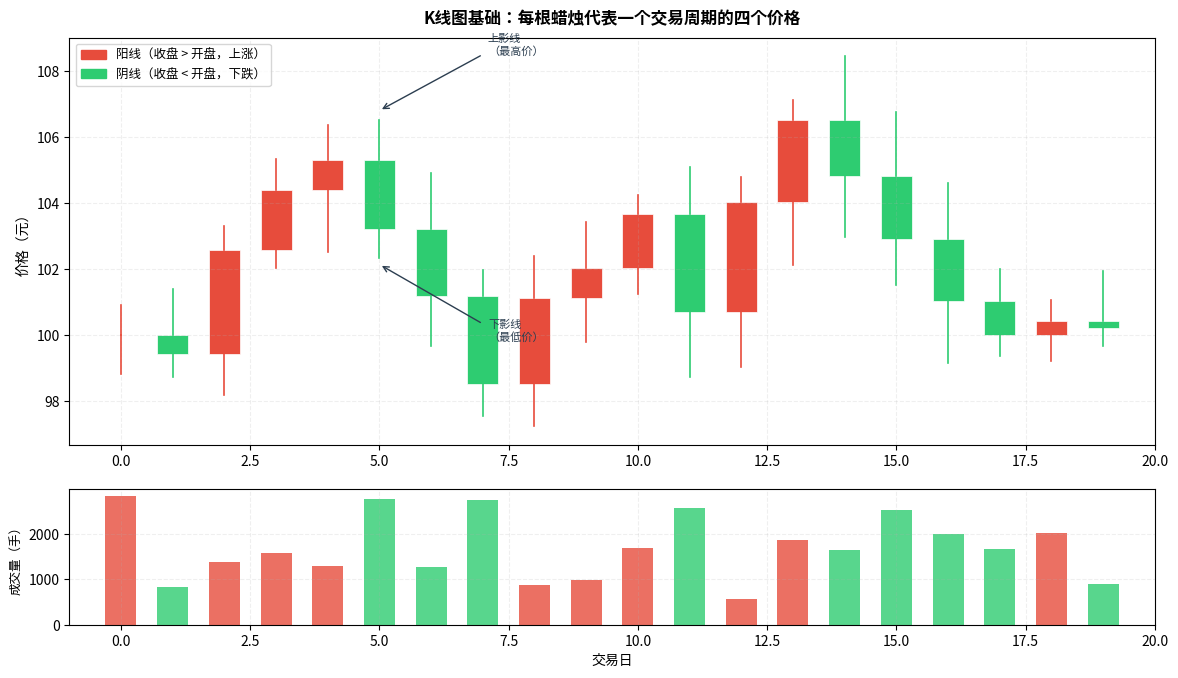

Source code (Python): (Note: this script raises an exception after producing the figure.)
"""
Chapter 4 图1：K线图基础讲解
绘制一段示例K线（OHLC + 成交量）
"""
import matplotlib
matplotlib.use('Agg')
import matplotlib.pyplot as plt
import matplotlib.font_manager as fm
import matplotlib.patches as mpatches
import numpy as np

FONT = 'Noto Sans CJK JP'
plt.rcParams['font.family'] = FONT
plt.rcParams['axes.unicode_minus'] = False

np.random.seed(42)
n = 20
dates = range(n)

# 生成合理的 OHLC 数据
closes = [100]
for _ in range(n - 1):
    closes.append(closes[-1] * (1 + np.random.uniform(-0.03, 0.035)))
closes = np.array(closes)

opens  = np.roll(closes, 1); opens[0] = 100
highs  = np.maximum(opens, closes) + np.random.uniform(0.5, 2, n)
lows   = np.minimum(opens, closes) - np.random.uniform(0.5, 2, n)
volumes = np.random.randint(500, 3000, n)

fig, (ax1, ax2) = plt.subplots(2, 1, figsize=(12, 7), gridspec_kw={'height_ratios': [3, 1]})

for i in range(n):
    color = '#e74c3c' if closes[i] >= opens[i] else '#2ecc71'
    # 蜡烛实体
    ax1.bar(i, abs(closes[i] - opens[i]), bottom=min(opens[i], closes[i]),
            color=color, width=0.6, edgecolor='white', linewidth=0.5)
    # 上下影线
    ax1.plot([i, i], [lows[i], min(opens[i], closes[i])], color=color, linewidth=1.2)
    ax1.plot([i, i], [max(opens[i], closes[i]), highs[i]], color=color, linewidth=1.2)
    # 成交量颜色
    ax2.bar(i, volumes[i], color=color, alpha=0.8, width=0.6)

# 标注K线结构（第5根）
i = 5
ax1.annotate('', xy=(i, highs[i] + 0.3), xytext=(i + 2, highs[i] + 2),
             arrowprops=dict(arrowstyle='->', color='#2c3e50'))
ax1.text(i + 2.1, highs[i] + 2, '上影线\n（最高价）', fontsize=8, color='#2c3e50',
         fontproperties=fm.FontProperties(family=FONT))
ax1.annotate('', xy=(i, lows[i] - 0.2), xytext=(i + 2, lows[i] - 2),
             arrowprops=dict(arrowstyle='->', color='#2c3e50'))
ax1.text(i + 2.1, lows[i] - 2.5, '下影线\n（最低价）', fontsize=8, color='#2c3e50',
         fontproperties=fm.FontProperties(family=FONT))

red_patch = mpatches.Patch(color='#e74c3c', label='阳线（收盘 > 开盘，上涨）')
green_patch = mpatches.Patch(color='#2ecc71', label='阴线（收盘 < 开盘，下跌）')
ax1.legend(handles=[red_patch, green_patch], fontsize=9, loc='upper left')

ax1.set_title('K线图基础：每根蜡烛代表一个交易周期的四个价格', fontsize=12, fontweight='bold', pad=10)
ax1.set_ylabel('价格（元）', fontsize=10)
ax1.grid(True, alpha=0.2, linestyle='--')
ax1.set_xlim(-1, n)

ax2.set_ylabel('成交量（手）', fontsize=9)
ax2.grid(True, alpha=0.2, linestyle='--')
ax2.set_xlim(-1, n)
ax2.set_xlabel('交易日', fontsize=10)

fig.tight_layout(pad=1.5)
fig.savefig('../pic/chapter4_kline.png', dpi=150, bbox_inches='tight')
print("saved: chapter4_kline.png")
